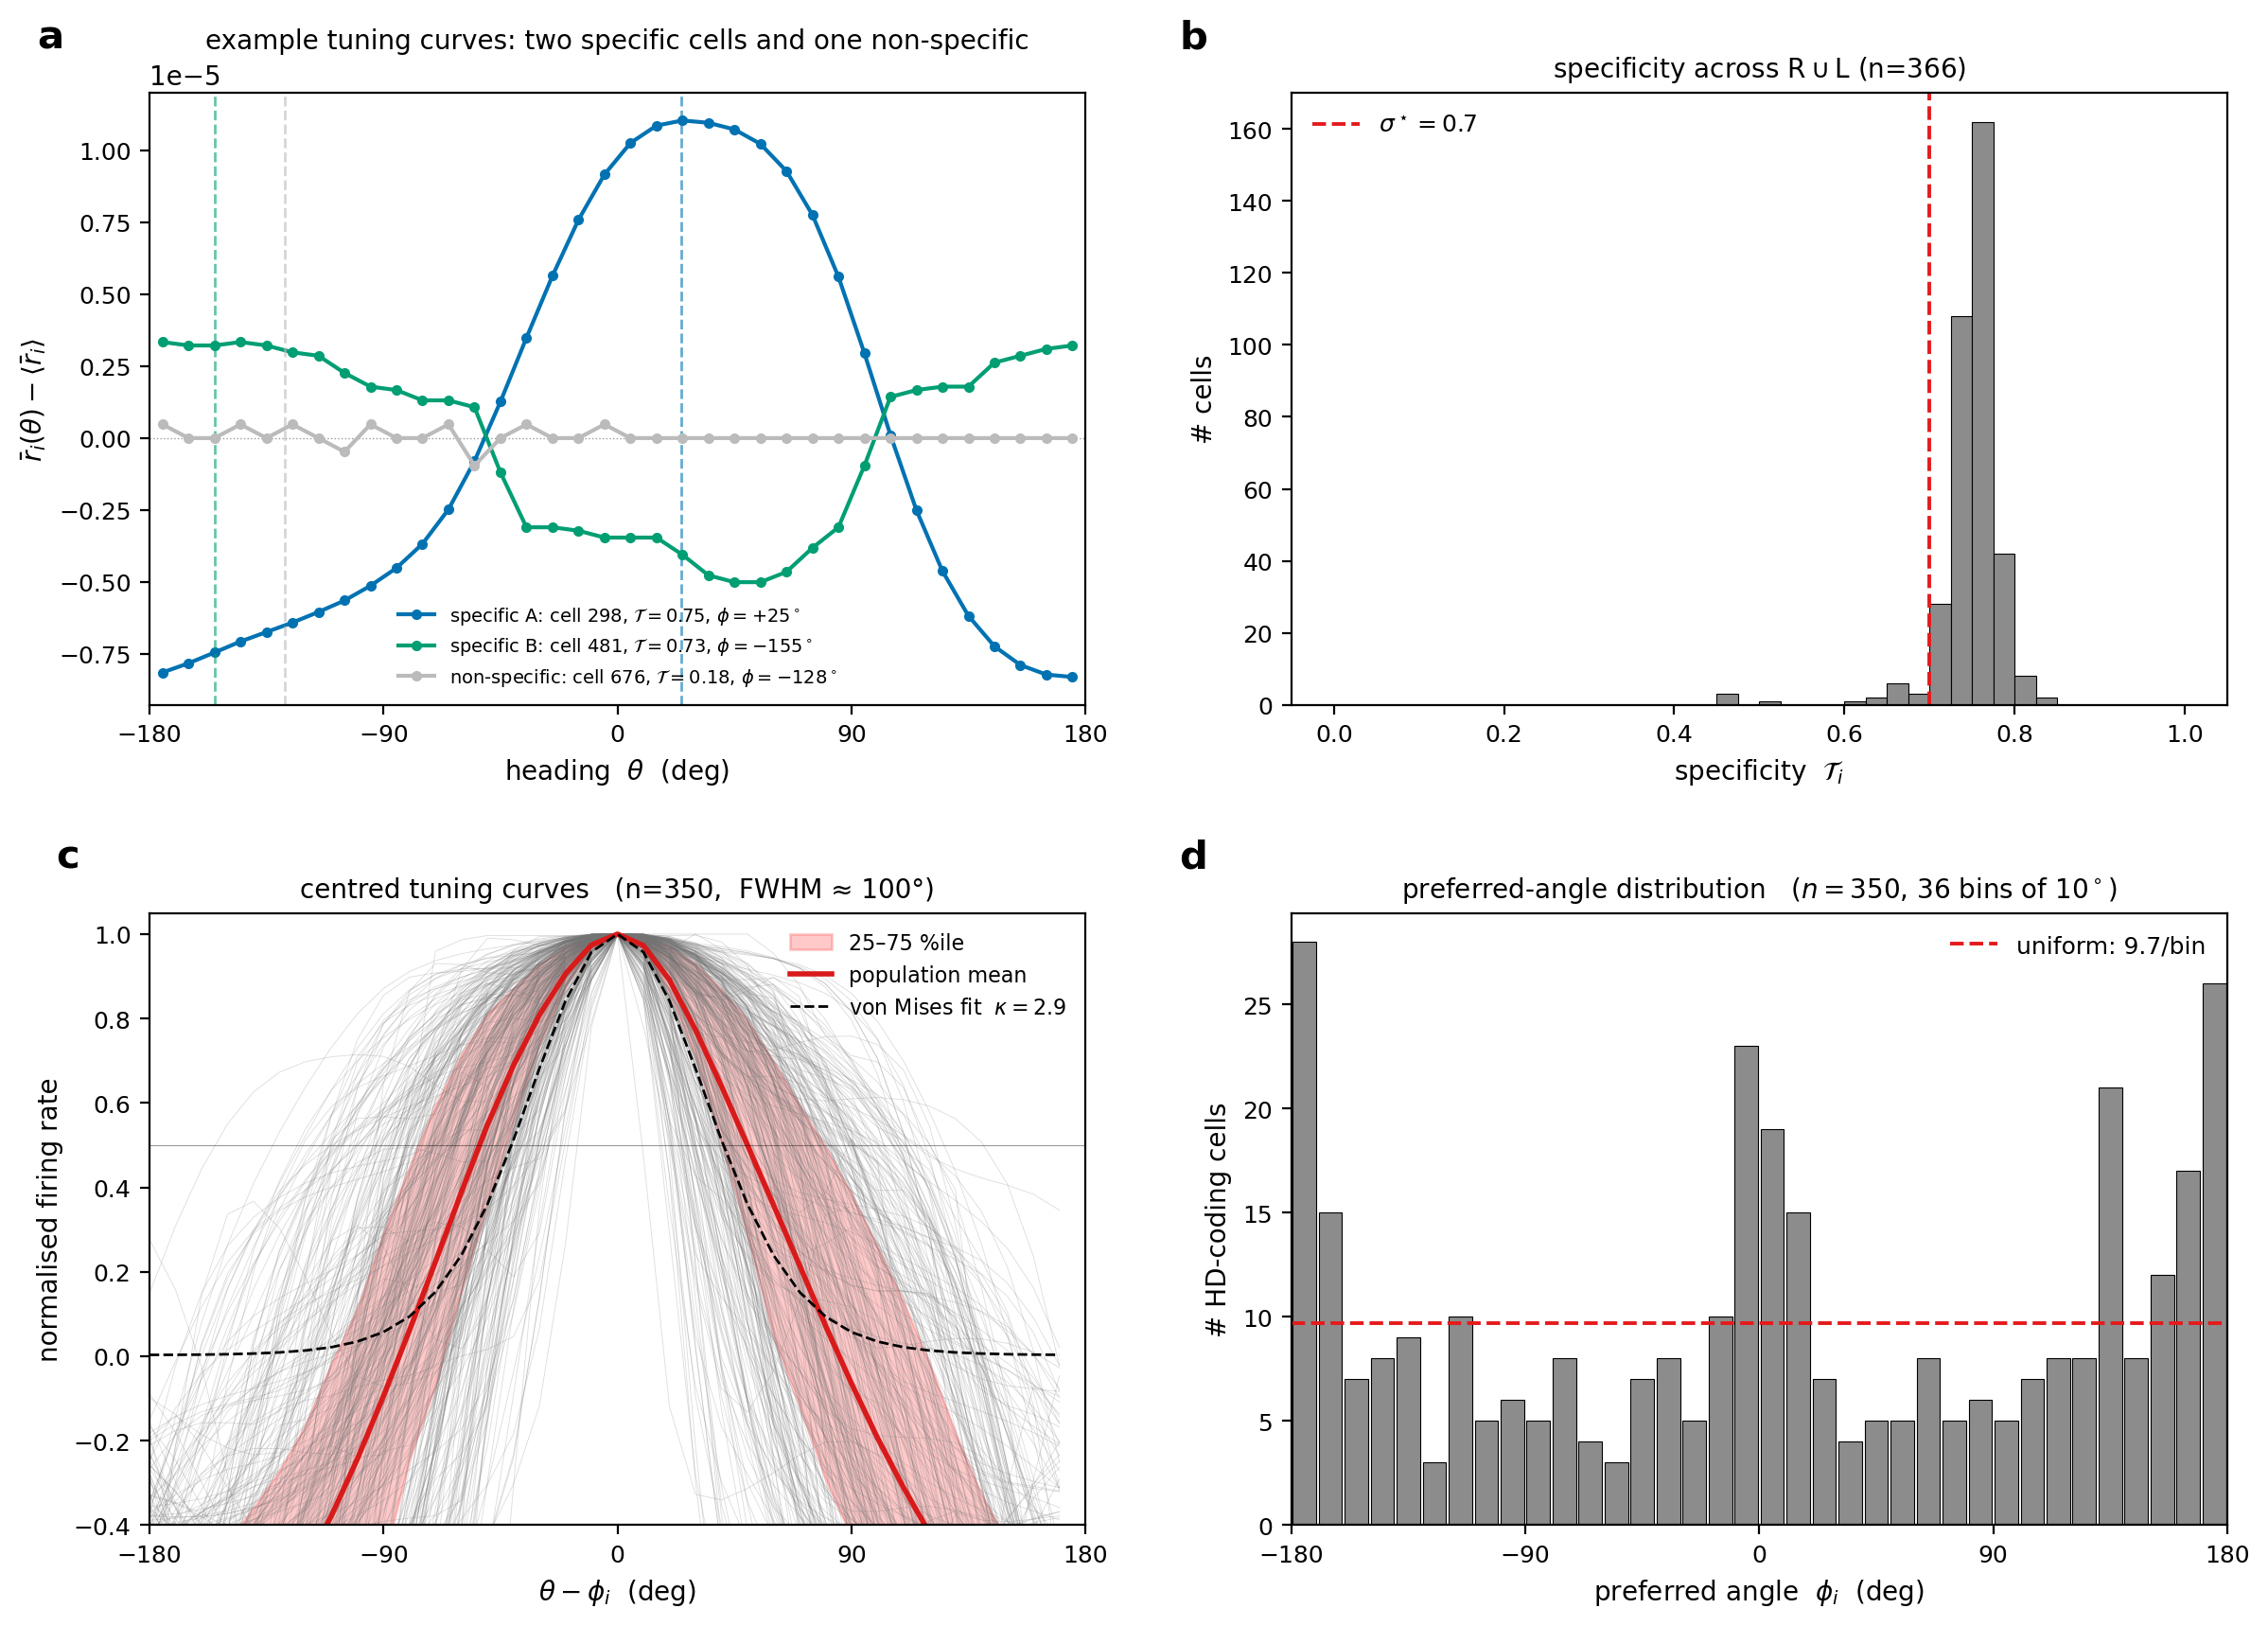

Generate this figure with Python:
"""Tuning-curve sharpness of the HD-coding cells in the trained
zebrafish_hd_si_ipn12_v1_cv0 RNN.

Illustrates the claim that the preferred-heading code is sharp in
firing-rate space, even though it is anatomically scrambled
(fig_zebrafish_pref_angle.py). For every cell in $\\mathsf{R} \\cup
\\mathsf{L}$ above the specificity threshold $\\specf^\\star = 0.70$ we
shift its tuning curve so the peak sits at $0^\\circ$, normalise to
unit peak, and overlay all curves. The mean centred profile is a
clean von-Mises-like bump roughly $90^\\circ$ wide at half maximum.

Two panels:
  (a) histogram of $\\specf_i$ over $\\cls{R}\\cup\\cls{L}$, showing the
      tight cluster at $0.75$ that motivates the $\\specf^\\star=0.70$
      cut.
  (b) overlay of every cell's centred tuning curve (thin grey) plus
      the population mean and 25--75 percentile band in red, with a
      reference von-Mises fit shown in dashed black.
"""
from __future__ import annotations

import argparse
import os
import sys

sys.path.insert(0, os.path.join(os.path.dirname(__file__), "..", "..", "src"))

import numpy as np
import pandas as pd
import torch
import matplotlib
matplotlib.use("Agg")
import matplotlib.pyplot as plt

from fig_zebrafish_anatomy_3d_voltage_anim import (
    _run_const, _run_single_impulse,
)
from fig_zebrafish_four_classes import _load_with_override
from fig_zebrafish_pref_angle import (
    _tuning_curves, _preferred_angle_and_specificity,
)
from connectome_gnn.utils import load_data_root_from_json, set_data_root


def _von_mises_unit(theta_grid, kappa):
    """Unit-peak von Mises centred at 0 with concentration kappa."""
    c = np.cos(theta_grid)
    return np.exp(kappa * (c - 1.0))


def _fit_kappa_to_mean(mean_curve, theta_grid):
    """Pick the kappa that minimises L2 error of unit von Mises against
    the supplied centred mean curve (lazy grid search; the answer feeds
    only the dashed-reference overlay, not the data)."""
    norm = mean_curve / mean_curve.max()
    candidates = np.linspace(0.2, 10.0, 200)
    err = [(k, np.mean((_von_mises_unit(theta_grid, k) - norm) ** 2))
           for k in candidates]
    return min(err, key=lambda x: x[1])[0]


def _half_max_width_deg(profile, theta_grid_deg):
    """FWHM of a unimodal profile by linear interpolation on its
    centred, max-normalised curve."""
    y = profile / profile.max()
    above = y >= 0.5
    if not above.any():
        return float("nan")
    ix = np.where(above)[0]
    return float(theta_grid_deg[ix[-1]] - theta_grid_deg[ix[0]])


def main():
    here = os.path.dirname(os.path.abspath(__file__))
    p = argparse.ArgumentParser(description=__doc__,
        formatter_class=argparse.RawDescriptionHelpFormatter)
    p.add_argument("--model", default="zebrafish_hd_si_ipn12_v1_cv0")
    p.add_argument("--classes_csv",
                   default=os.path.join(here, "fig_zebrafish_four_classes.csv"))
    p.add_argument("--hd_classes", nargs="+", default=["R", "L"])
    p.add_argument("--rollout", default="periodic",
                   choices=["const", "periodic"])
    p.add_argument("--n_steps", type=int, default=10000)
    p.add_argument("--burn_in_s", type=float, default=4.0)
    p.add_argument("--n_theta", type=int, default=36)
    p.add_argument("--theta0", type=float, default=0.0)
    p.add_argument("--swim_interval_s", type=float, default=0.3)
    p.add_argument("--swim_magnitude_rad", type=float, default=0.393)
    p.add_argument("--swim_direction", default="L", choices=["L", "R"])
    p.add_argument("--omega_deg_per_s", type=float, default=90.0,
                   help="ignored unless --rollout const")
    p.add_argument("--sigma_thr", type=float, default=0.70)
    p.add_argument("--example_cell", type=int, default=None,
                   help="model-index of the cell shown in panel d "
                        "(default: cell with median specificity among "
                        "the kept HD-coding cells)")
    p.add_argument("--bg", default="white", choices=["black", "white"])
    p.add_argument("--device", default="cpu")
    p.add_argument("--out", default=os.path.join(
        here, "fig_zebrafish_tuning_sharpness.png"))
    args = p.parse_args()

    try:
        set_data_root(load_data_root_from_json())
    except FileNotFoundError:
        pass

    device = torch.device(args.device)
    print(f"[1/4] loading model {args.model}")
    net, _ = _load_with_override(args.model, device)
    dt = float(net.dt)

    print(f"[2/4] {args.rollout} rollout, n_steps={args.n_steps}")
    if args.rollout == "const":
        h, theta, *_ = _run_const(net, args.n_steps, dt,
                                   args.omega_deg_per_s,
                                   args.theta0, device)
    else:
        h, theta, *_ = _run_single_impulse(
            net, args.n_steps, dt, device,
            direction=args.swim_direction,
            magnitude_rad=args.swim_magnitude_rad,
            t_event_s=0.0,
            interval_s=args.swim_interval_s,
            theta0=args.theta0,
        )
    burn = int(args.burn_in_s / dt)
    h = h[burn:]; theta = theta[burn:]

    print(f"[3/4] tuning curves at {args.n_theta} bins")
    r_bar, _counts = _tuning_curves(h, theta, args.n_theta)
    phi, sigma = _preferred_angle_and_specificity(r_bar)

    cls_df = pd.read_csv(args.classes_csv)
    cls = cls_df["klass"].to_numpy()
    in_hd = np.isin(cls, list(args.hd_classes))
    keep = in_hd & (sigma >= args.sigma_thr)
    n_hd = int(in_hd.sum())
    n_keep = int(keep.sum())
    print(f"      {n_keep}/{n_hd} cells in R∪L pass σ ≥ {args.sigma_thr}")

    # Centre each cell's curve on its preferred angle: bin-shift so the
    # max sits at index n_theta//2 (=0 deg), then normalise to unit
    # peak. Operate on the centred curves (mean-subtracted) so cells
    # with strong DC offset don't dominate the population mean.
    K = args.n_theta
    theta_grid_deg = (np.arange(K) - K // 2) * (360.0 / K)
    centred = r_bar - r_bar.mean(axis=1, keepdims=True)
    centred_kept = centred[keep]
    if not len(centred_kept):
        sys.exit("no cells pass the specificity threshold; nothing to plot")
    peak_ix = centred_kept.argmax(axis=1)
    shifted = np.zeros_like(centred_kept)
    for i, p_i in enumerate(peak_ix):
        roll = (K // 2) - int(p_i)
        shifted[i] = np.roll(centred_kept[i], roll)
    norm = shifted / shifted.max(axis=1, keepdims=True)

    pop_mean = norm.mean(axis=0)
    pop_lo = np.percentile(norm, 25, axis=0)
    pop_hi = np.percentile(norm, 75, axis=0)
    fwhm = _half_max_width_deg(pop_mean, theta_grid_deg)
    print(f"      population-mean FWHM ≈ {fwhm:.0f} deg")

    # von Mises reference fit for visual comparison.
    theta_grid_rad = np.deg2rad(theta_grid_deg)
    kappa = _fit_kappa_to_mean(pop_mean, theta_grid_rad)
    vm_ref = _von_mises_unit(theta_grid_rad, kappa)

    print("[4/4] render")
    bg = args.bg
    text_color = "white" if bg == "black" else "black"
    fig = plt.figure(figsize=(12.0, 8.6), facecolor=bg)
    from matplotlib.gridspec import GridSpec
    gs = GridSpec(2, 2, figure=fig,
                  left=0.07, right=0.985, top=0.96, bottom=0.08,
                  wspace=0.22, hspace=0.34)
    # Panel order: a = example single-neuron tuning curve,
    # b = specificity histogram, c = centred-curve overlay,
    # d = preferred-angle distribution.
    ax_ex = fig.add_subplot(gs[0, 0]); ax_ex.set_facecolor(bg)
    ax_hist = fig.add_subplot(gs[0, 1]); ax_hist.set_facecolor(bg)
    ax_curves = fig.add_subplot(gs[1, 0]); ax_curves.set_facecolor(bg)
    ax_phi = fig.add_subplot(gs[1, 1]); ax_phi.set_facecolor(bg)

    # (a) specificity histogram across R∪L
    ax_hist.hist(sigma[in_hd], bins=40, range=(0.0, 1.0),
                  color=(0.55, 0.55, 0.55), edgecolor=text_color, lw=0.4)
    ax_hist.axvline(args.sigma_thr, color="#e41a1c", lw=1.4,
                     linestyle="--", label=fr"$\sigma^\star = {args.sigma_thr}$")
    ax_hist.set_xlabel("specificity  $\\mathcal{T}_i$", color=text_color)
    ax_hist.set_ylabel("# cells", color=text_color)
    ax_hist.set_title(f"specificity across "
                       fr"$\mathsf{{R}}\cup\mathsf{{L}}$ (n={n_hd})",
                       color=text_color, fontsize=10)
    ax_hist.tick_params(colors=text_color, labelsize=9)
    for s_ in ax_hist.spines.values():
        s_.set_color(text_color)
    leg = ax_hist.legend(loc="upper left", frameon=False, fontsize=9)
    for txt in leg.get_texts():
        txt.set_color(text_color)
    ax_hist.text(-0.12, 1.06, "b", transform=ax_hist.transAxes,
                  ha="left", va="bottom", fontsize=15, fontweight="bold",
                  color=text_color)

    # (b) overlay of centred normalised tuning curves
    for i in range(len(norm)):
        ax_curves.plot(theta_grid_deg, norm[i],
                        color=(0.45, 0.45, 0.45), lw=0.3, alpha=0.25)
    ax_curves.fill_between(theta_grid_deg, pop_lo, pop_hi,
                            color=(1.0, 0.3, 0.3), alpha=0.30,
                            label="25–75 %ile")
    ax_curves.plot(theta_grid_deg, pop_mean,
                    color=(0.85, 0.10, 0.10), lw=2.0,
                    label="population mean")
    ax_curves.plot(theta_grid_deg, vm_ref,
                    color=text_color, lw=1.0, linestyle="--",
                    label=fr"von Mises fit  $\kappa={kappa:.1f}$")
    ax_curves.axhline(0.5, color=text_color, lw=0.4, alpha=0.4)
    ax_curves.set_xlim(-180, 180)
    ax_curves.set_ylim(-0.4, 1.05)
    ax_curves.set_xlabel(r"$\theta - \phi_i$  (deg)", color=text_color)
    ax_curves.set_ylabel(r"normalised firing rate", color=text_color)
    ax_curves.set_xticks([-180, -90, 0, 90, 180])
    ax_curves.set_title(
        f"centred tuning curves   (n={n_keep},  FWHM ≈ {fwhm:.0f}°)",
        color=text_color, fontsize=10)
    ax_curves.tick_params(colors=text_color, labelsize=9)
    for s_ in ax_curves.spines.values():
        s_.set_color(text_color)
    leg = ax_curves.legend(loc="upper right", frameon=False, fontsize=8)
    for txt in leg.get_texts():
        txt.set_color(text_color)
    ax_curves.text(-0.10, 1.06, "c", transform=ax_curves.transAxes,
                    ha="left", va="bottom", fontsize=15, fontweight="bold",
                    color=text_color)

    # (c) histogram of preferred angles over kept HD-coding cells. Uses
    # the same K=n_theta bins as the tuning-curve grid so the bin centres
    # match the theta_grid_deg axis of panel b.
    phi_deg_kept = np.rad2deg(phi[keep])
    edges_deg = np.linspace(-180.0, 180.0, K + 1)
    counts_phi, _ = np.histogram(phi_deg_kept, bins=edges_deg)
    centres_deg = 0.5 * (edges_deg[:-1] + edges_deg[1:])
    bar_w = 360.0 / K * 0.9
    mean_count = counts_phi.mean() if K else 0.0
    ax_phi.bar(centres_deg, counts_phi, width=bar_w,
               color=(0.55, 0.55, 0.55), edgecolor=text_color, lw=0.4)
    ax_phi.axhline(mean_count, color="#e41a1c", lw=1.4, linestyle="--",
                   label=fr"uniform: {mean_count:.1f}/bin")
    ax_phi.set_xlim(-180, 180)
    ax_phi.set_xticks([-180, -90, 0, 90, 180])
    ax_phi.set_xlabel(r"preferred angle  $\phi_i$  (deg)", color=text_color)
    ax_phi.set_ylabel("# HD-coding cells", color=text_color)
    ax_phi.set_title(
        fr"preferred-angle distribution   "
        fr"($n={n_keep}$, {K} bins of "
        fr"{360.0 / K:.0f}$^\circ$)",
        color=text_color, fontsize=10)
    ax_phi.tick_params(colors=text_color, labelsize=9)
    for s_ in ax_phi.spines.values():
        s_.set_color(text_color)
    leg = ax_phi.legend(loc="upper right", frameon=False, fontsize=9)
    for txt in leg.get_texts():
        txt.set_color(text_color)
    ax_phi.text(-0.12, 1.06, "d", transform=ax_phi.transAxes,
                ha="left", va="bottom", fontsize=15, fontweight="bold",
                color=text_color)

    # Chi-squared deviation from uniform (printed in console only).
    if K > 0 and counts_phi.sum() > 0:
        exp = counts_phi.sum() / K
        chi2 = float(((counts_phi - exp) ** 2 / max(exp, 1e-9)).sum())
        print(f"      preferred-angle chi^2 vs uniform "
              f"(K={K} bins, df={K-1}): {chi2:.1f}  "
              f"min={int(counts_phi.min())}  "
              f"max={int(counts_phi.max())}  "
              f"mean={mean_count:.1f}")

    # (a) three example neurons spanning the range:
    #   - two specific cells (sigma >= sigma*) with different preferred
    #     angles, picked near the median sigma of the kept population;
    #   - one non-specific cell (sigma << sigma*) from R u L, picked
    #     near the median sigma of the discarded cells.
    kept_ix = np.where(keep)[0]
    sigma_kept = sigma[kept_ix]
    med_kept = float(np.median(sigma_kept))
    # specific cell 1: closest to median sigma among kept
    ex1_ix = int(kept_ix[np.argmin(np.abs(sigma_kept - med_kept))])
    ex1_phi = float(phi[ex1_ix])
    # specific cell 2: among kept cells whose sigma is also near median,
    # pick the one whose preferred angle is farthest from cell 1's phi.
    near_med = kept_ix[np.abs(sigma_kept - med_kept) < 0.05]
    if len(near_med) > 1:
        dphi = np.abs(np.angle(
            np.exp(1j * (phi[near_med] - ex1_phi))))
        ex2_ix = int(near_med[np.argmax(dphi)])
    else:
        ex2_ix = int(kept_ix[np.argsort(-sigma_kept)[0]])
    # non-specific cell: clearly below threshold (sigma ~ 0.2), picked
    # from anywhere in the population so the flat shape is unambiguous.
    target_low_sigma = 0.20
    ex3_ix = int(np.argmin(np.abs(sigma - target_low_sigma)))

    edges_theta = np.linspace(-180.0, 180.0, K + 1)
    bin_centres = 0.5 * (edges_theta[:-1] + edges_theta[1:])
    cells = [
        (ex1_ix, "#0072b2", "specific A"),
        (ex2_ix, "#009e73", "specific B"),
        (ex3_ix, "#bbbbbb", "non-specific"),
    ]
    # Plot each cell with its mean subtracted so the three curves
    # share a zero baseline; without this the per-cell DC offsets
    # dominate the y-axis and the bumps are invisible. Relative
    # amplitudes are preserved (no per-cell normalisation).
    ax_ex.axhline(0.0, color=text_color, lw=0.5, alpha=0.4,
                  linestyle=":")
    for cell_ix, color, tag in cells:
        phi_deg = float(np.rad2deg(phi[cell_ix]))
        sig = float(sigma[cell_ix])
        curve = r_bar[cell_ix] - r_bar[cell_ix].mean()
        ax_ex.plot(bin_centres, curve,
                   color=color, lw=1.5, marker="o", markersize=3,
                   label=f"{tag}: cell {cell_ix}, "
                         fr"$\mathcal{{T}} = {sig:.2f}$, "
                         fr"$\phi = {phi_deg:+.0f}^\circ$")
        ax_ex.axvline(phi_deg, color=color, lw=1.0, linestyle="--",
                      alpha=0.6)
        print(f"      panel-a {tag}: idx={cell_ix} "
              f"phi={phi_deg:+.1f} deg  sigma={sig:.2f}  "
              f"amp(p2p)={float(curve.max() - curve.min()):.3f}")
    ax_ex.set_xlim(-180, 180)
    ax_ex.set_xticks([-180, -90, 0, 90, 180])
    ax_ex.set_xlabel(r"heading  $\theta$  (deg)", color=text_color)
    ax_ex.set_ylabel(r"$\bar r_i(\theta) - \langle\bar r_i\rangle$",
                     color=text_color)
    ax_ex.set_title("example tuning curves: two specific cells "
                    "and one non-specific",
                    color=text_color, fontsize=10)
    ax_ex.tick_params(colors=text_color, labelsize=9)
    for s_ in ax_ex.spines.values():
        s_.set_color(text_color)
    leg = ax_ex.legend(loc="best", frameon=False, fontsize=7)
    for txt in leg.get_texts():
        txt.set_color(text_color)
    ax_ex.text(-0.12, 1.06, "a", transform=ax_ex.transAxes,
               ha="left", va="bottom", fontsize=15, fontweight="bold",
               color=text_color)

    fig.savefig(args.out, dpi=200, facecolor=bg, bbox_inches="tight")
    plt.close(fig)
    print(f"wrote {args.out}  (FWHM ≈ {fwhm:.0f}°)")


if __name__ == "__main__":
    main()
